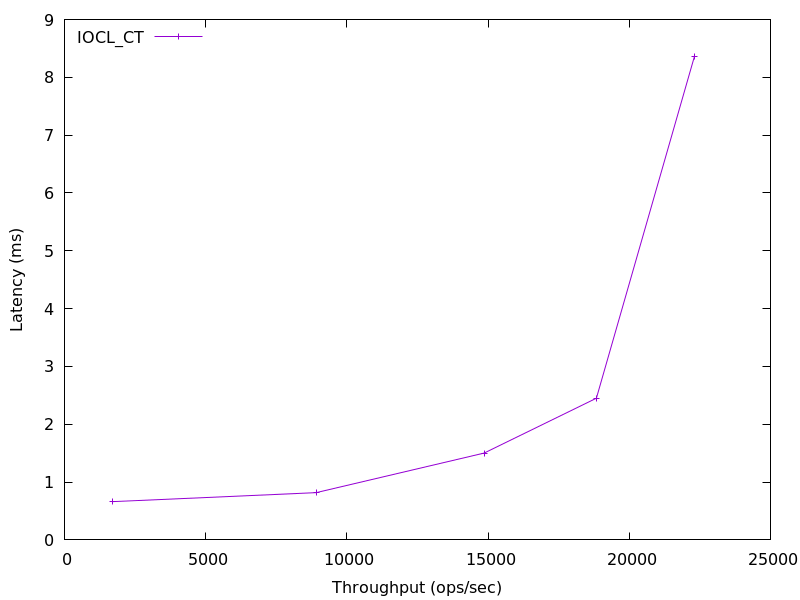

Source data for this figure (header and first rows):
1687.2651197379541, 0.6615827200000001
8910, 0.8168
14863, 1.502
18836, 2.45
22312, 8.368
